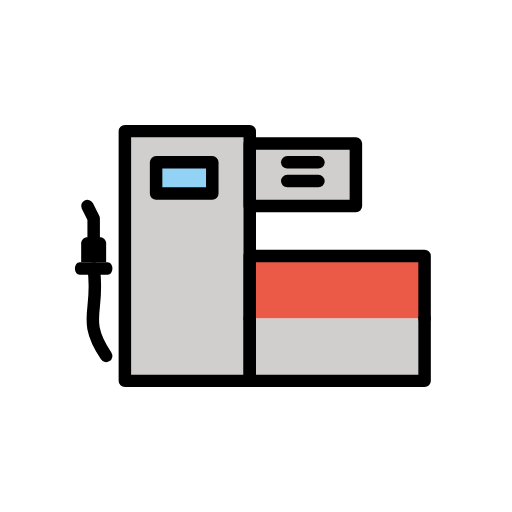
t = 0.00 s
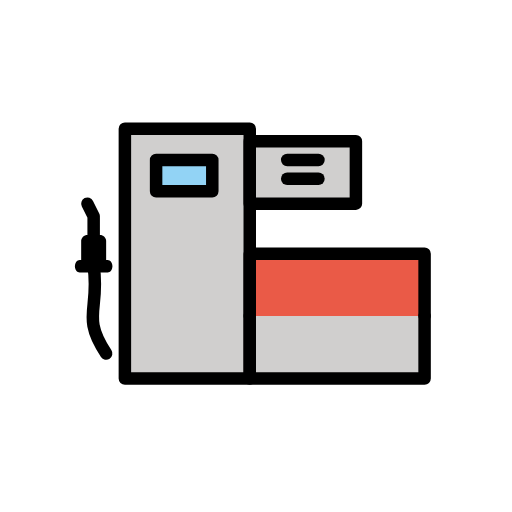
t = 0.48 s
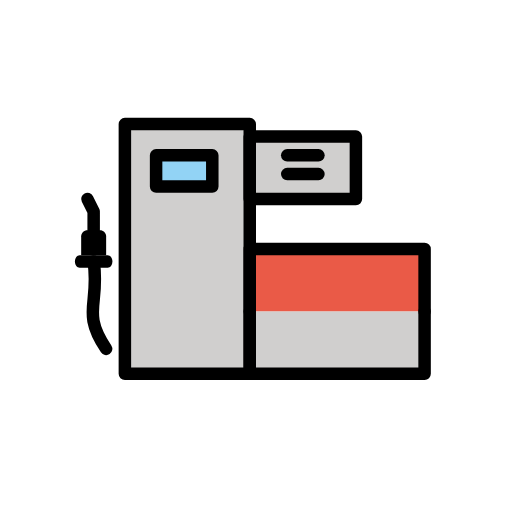
t = 1.43 s
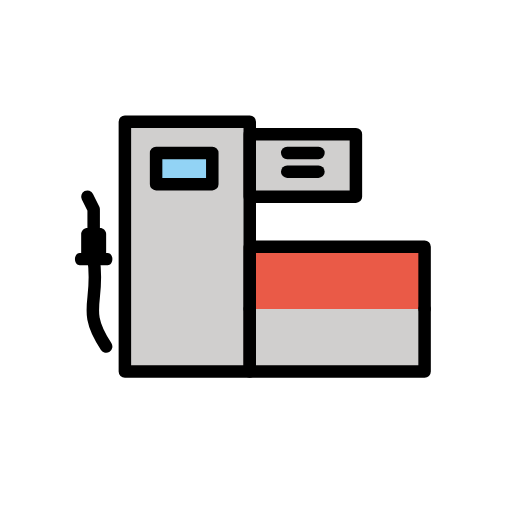
t = 1.90 s
t = 2.38 s: frame unchanged from t = 1.43 s, image omitted
t = 3.33 s: frame unchanged from t = 0.48 s, image omitted

The animated SVG that drew these frames (rendered in a browser with its animation timeline set to each time). Animation: 1 SMIL element (animateTransform=1); one cycle of 3.80 s, repeats indefinitely.

<?xml version='1.0' encoding='utf-8'?>
<svg xmlns="http://www.w3.org/2000/svg" id="emoji" viewBox="-5 -5 82 82" width="200" height="200" role="img">
  <title>OpenMoji: fuel pump</title><g><g id="color">
    <rect x="15" y="16" width="20" height="40" fill="#d0cfce" stroke="none" stroke-linecap="round" stroke-linejoin="round" stroke-miterlimit="10" stroke-width="2" />
    <polyline fill="#ea5a47" stroke="none" stroke-linecap="round" stroke-linejoin="round" stroke-miterlimit="10" stroke-width="2" points="35,46 35,36 63,36 63,46" />
    <polyline fill="#d0cfce" stroke="none" stroke-linecap="round" stroke-linejoin="round" stroke-miterlimit="10" stroke-width="2" points="63,46 63,56 35,56 35,46" />
    <rect x="20" y="21" width="9" height="5" fill="#92d3f5" stroke="none" stroke-linecap="round" stroke-linejoin="round" stroke-miterlimit="10" stroke-width="2" />
    <rect x="35" y="18" width="17" height="10" fill="#d0cfce" stroke="none" stroke-linecap="round" stroke-linejoin="round" stroke-miterlimit="10" stroke-width="2" />
  </g>
  <g id="hair" />
  <g id="skin" />
  <g id="skin-shadow" />
  <g id="line">
    <rect x="15" y="16" width="20" height="40" fill="none" stroke="#000000" stroke-linecap="round" stroke-linejoin="round" stroke-miterlimit="10" stroke-width="2" />
    <polyline fill="none" stroke="#000000" stroke-linecap="round" stroke-linejoin="round" stroke-miterlimit="10" stroke-width="2" points="35,46 35,36 63,36 63,46" />
    <polyline fill="none" stroke="#000000" stroke-linecap="round" stroke-linejoin="round" stroke-miterlimit="10" stroke-width="2" points="63,46 63,56 35,56 35,46" />
    <rect x="20" y="21" width="9" height="5" fill="none" stroke="#000000" stroke-linecap="round" stroke-linejoin="round" stroke-miterlimit="10" stroke-width="2" />
    <rect x="35" y="18" width="17" height="10" fill="none" stroke="#000000" stroke-linecap="round" stroke-linejoin="round" stroke-miterlimit="10" stroke-width="2" />
    <line x1="41" x2="46" y1="21" y2="21" fill="none" stroke="#000000" stroke-linecap="round" stroke-linejoin="round" stroke-miterlimit="10" stroke-width="2" />
    <line x1="41" x2="46" y1="24" y2="24" fill="none" stroke="#000000" stroke-linecap="round" stroke-linejoin="round" stroke-miterlimit="10" stroke-width="2" />
    <polyline fill="none" stroke="#000000" stroke-linecap="round" stroke-linejoin="round" stroke-miterlimit="10" stroke-width="2" points="10,34 10,30 9,28" />
    <path fill="#000000" stroke="none" d="M8,37v-3.04C8,33.432,8.45,33,9,33h2c0.55,0,1,0.432,1,0.96V37" />
    <path fill="#000000" stroke="none" d="M13,38c0,0.55-0.3375,1-0.75,1h-4.5C7.3375,39,7,38.55,7,38s0.3375-1,0.75-1h4.5C12.6625,37,13,37.45,13,38z" />
    <path fill="none" stroke="#000000" stroke-linecap="round" stroke-linejoin="round" stroke-miterlimit="10" stroke-width="2" d="M12,52c-4-6-1-7-2-14" />
  </g>
<animateTransform attributeName="transform" type="translate" values="0 0;0 -1.5;0 0" dur="3.8s" repeatCount="indefinite" /></g></svg>
